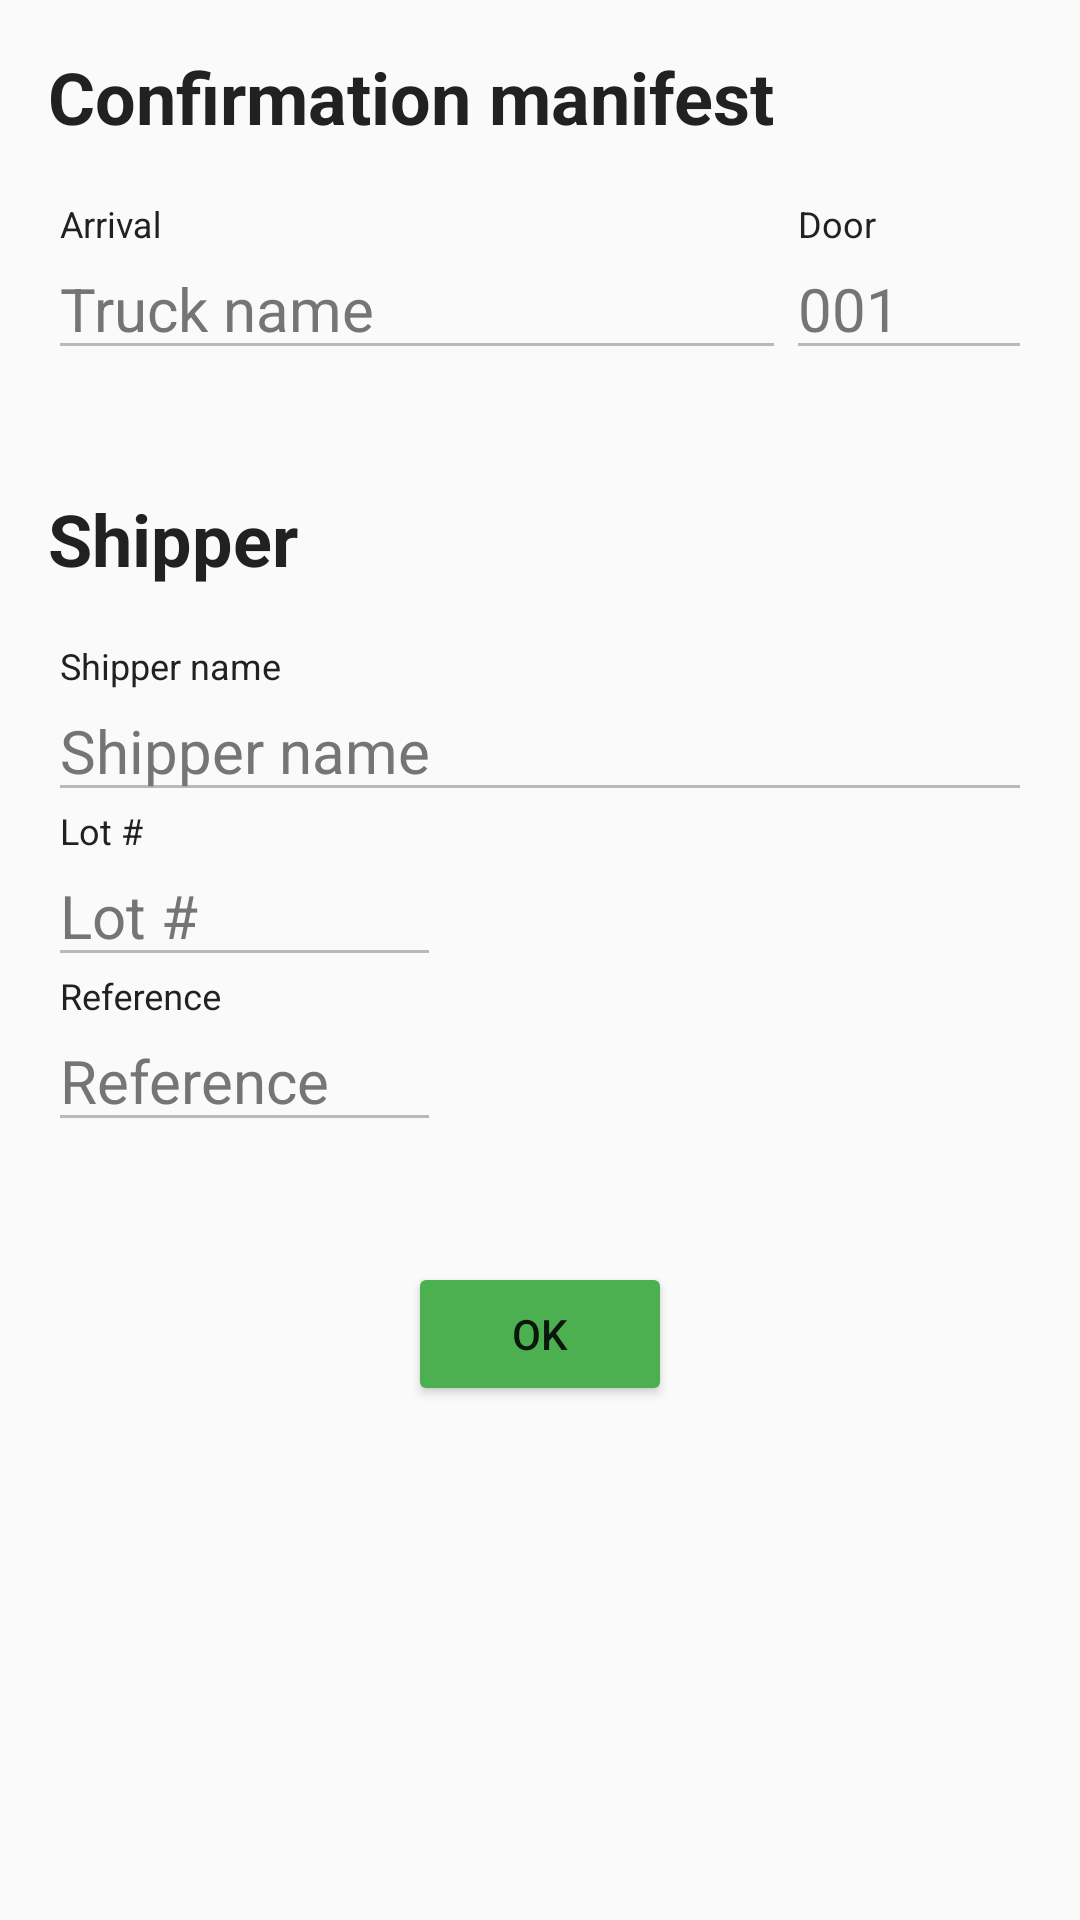

Write the Android layout XML for this screen, with the resource values it uses.
<!-- AndroidManifest.xml: application theme AppTheme -->
<!-- res/layout/activity_manifest_confirmation.xml -->
<?xml version="1.0" encoding="utf-8"?>
<ScrollView xmlns:android="http://schemas.android.com/apk/res/android"
    xmlns:app="http://schemas.android.com/apk/res-auto"
    xmlns:tools="http://schemas.android.com/tools"
    android:layout_width="match_parent"
    android:layout_height="match_parent"
    tools:context=".ui.ManifestConfirmationActivity">

    <LinearLayout
        android:layout_width="match_parent"
        android:layout_height="match_parent"
        android:orientation="vertical"
        android:padding="16dp">

        <TextView
            android:id="@+id/tvConfManif"
            android:layout_width="wrap_content"
            android:layout_height="wrap_content"
            android:text="Confirmation manifest"
            android:textColor="@color/primary_text"
            android:textSize="24sp"
            android:textStyle="bold" />

        <LinearLayout
            android:id="@+id/lyArrDoor"
            android:layout_width="match_parent"
            android:layout_height="wrap_content"
            android:layout_marginTop="20dp"
            android:orientation="horizontal"
            android:weightSum="4">

            <android.support.design.widget.TextInputLayout
                android:id="@+id/tilArrival"
                android:layout_width="0dp"
                android:layout_height="wrap_content"
                android:layout_weight="3"
                android:textColorHint="@color/primary_text">

                <EditText
                    android:id="@+id/tvArrival"
                    android:layout_width="match_parent"
                    android:layout_height="wrap_content"
                    android:enabled="false"
                    android:focusable="false"
                    android:hint="@string/hint_arrival"
                    android:text="Truck name"
                    android:textColor="@color/secondary_text"
                    android:textSize="20sp" />
            </android.support.design.widget.TextInputLayout>

            <android.support.design.widget.TextInputLayout
                android:id="@+id/tilDoor"
                android:layout_width="0dp"
                android:layout_height="wrap_content"
                android:layout_weight="1"
                android:textColorHint="@color/primary_text">

                <EditText
                    android:id="@+id/tvDoor"
                    android:layout_width="match_parent"
                    android:layout_height="wrap_content"
                    android:enabled="false"
                    android:focusable="false"
                    android:hint="@string/hint_door"
                    android:text="001"
                    android:textColor="@color/secondary_text"
                    android:textSize="20dp" />
            </android.support.design.widget.TextInputLayout>
        </LinearLayout>

        <TextView
            android:id="@+id/tvShipper"
            android:layout_width="wrap_content"
            android:layout_height="wrap_content"
            android:layout_alignParentStart="true"
            android:layout_marginTop="40dp"
            android:text="Shipper"
            android:textColor="@color/primary_text"
            android:textSize="24sp"
            android:textStyle="bold" />

        <android.support.design.widget.TextInputLayout
            android:id="@+id/tilShipNname"
            android:layout_width="match_parent"
            android:layout_height="wrap_content"
            android:layout_marginTop="20dp"
            android:textColorHint="@color/primary_text">

            <EditText
                android:id="@+id/tvShipNname"
                android:layout_width="match_parent"
                android:layout_height="wrap_content"
                android:enabled="false"
                android:focusable="false"
                android:hint="@string/hint_ship_nname"
                android:text="Shipper name"
                android:textColor="@color/secondary_text"
                android:textSize="20dp" />
        </android.support.design.widget.TextInputLayout>

        <LinearLayout
            android:layout_width="match_parent"
            android:layout_height="wrap_content"
            android:orientation="horizontal"
            android:weightSum="5">

            <android.support.design.widget.TextInputLayout
                android:id="@+id/tilLotNum"
                android:layout_width="0dp"
                android:layout_height="wrap_content"
                android:layout_weight="2"
                android:textColorHint="@color/primary_text">

                <EditText
                    android:id="@+id/tvLotNum"
                    android:layout_width="match_parent"
                    android:layout_height="wrap_content"
                    android:enabled="false"
                    android:focusable="false"
                    android:hint="@string/hint_lot_num"
                    android:text="Lot #"
                    android:textColor="@color/secondary_text"
                    android:textSize="20dp" />
            </android.support.design.widget.TextInputLayout>
        </LinearLayout>

        <LinearLayout
            android:layout_width="match_parent"
            android:layout_height="wrap_content"
            android:orientation="horizontal"
            android:weightSum="5">

            <android.support.design.widget.TextInputLayout
                android:id="@+id/tilRef"
                android:layout_width="0dp"
                android:layout_height="wrap_content"
                android:layout_weight="2"
                android:textColorHint="@color/primary_text">

                <EditText
                    android:id="@+id/tvRef"
                    android:layout_width="match_parent"
                    android:layout_height="wrap_content"
                    android:enabled="false"
                    android:focusable="false"
                    android:hint="@string/hint_ref"
                    android:text="@string/hint_ref"
                    android:textColor="@color/secondary_text"
                    android:textSize="20dp" />
            </android.support.design.widget.TextInputLayout>
        </LinearLayout>


        <Button
            android:layout_width="wrap_content"
            android:layout_height="wrap_content"
            android:layout_gravity="center"
            android:layout_marginTop="40dp"
            android:onClick="okClick"
            android:text="OK" />
    </LinearLayout>
</ScrollView>
<!-- resources referenced by this layout -->
<resources>
  <color name="primary_text">#212121</color>
  <color name="secondary_text">#757575</color>
  <string name="hint_arrival">Arrival</string>
  <string name="hint_door">Door</string>
  <string name="hint_lot_num">Lot #</string>
  <string name="hint_ref">Reference</string>
  <string name="hint_ship_nname">Shipper name</string>
  <style name="AppTheme" parent="Theme.AppCompat.Light.DarkActionBar">
          
          <item name="colorPrimary">@color/primary</item>
          <item name="colorPrimaryDark">@color/primary_dark</item>
          <item name="colorAccent">@color/accent</item>
          <item name="colorButtonNormal">@color/primary</item>
      </style>
  <color name="primary">#4CAF50</color>
  <color name="primary_dark">#388E3C</color>
  <color name="accent">#FF5252</color>
</resources>
